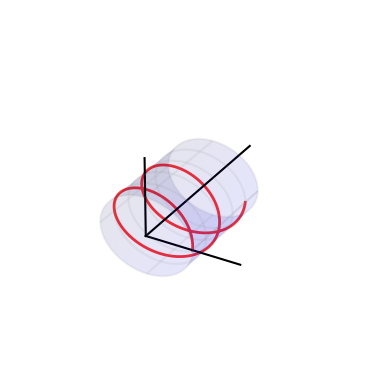

Reproduce this figure in Python. (Note: this script raises an exception after producing the figure.)
from mpl_toolkits.mplot3d import axes3d
import matplotlib.pyplot as plt
from matplotlib import cm
import numpy as np

fig = plt.figure()  # 定义新的三维坐标轴
ax3 = plt.axes(projection="3d")

# 圆柱半径
r = 1.0
# 圆柱长度
length = 5.0
# 圆柱圆周方向分段
ksi_number = 500
# 圆柱轴向分段 注意 Y 方向是圆柱轴向
z_number = 500

# 定义三维数据
ksi_steps = np.linspace(0, 2 * np.pi, ksi_number)
# 圆柱数据
xx = r * np.cos(ksi_steps)
zz = r * np.sin(ksi_steps)
yy = np.linspace(0, length, z_number)
X, Y = np.meshgrid(xx, yy)
Z, _ = np.meshgrid(zz, yy)

# 圆柱作图
ax3.plot_surface(X, Y, Z, color="blue", alpha=0.1)
ax3.plot_wireframe(X, Y, Z, rstride=100, cstride=125, color="grey",alpha=0.1)

# 扩大图形范围，让圆柱长一点
ax3.plot3D(-2, 0, -2)
ax3.plot3D(2, 0, 2)

# 螺线管定义
ksi_steps = np.linspace(0, 2 * 2 * np.pi, 1000)
x = r * np.cos(ksi_steps)
z = r * np.sin(ksi_steps)
y = 2.0* ksi_steps / (2 * np.pi)
ax3.plot3D(x,y,z,color='r',alpha=0.8,lw=2)

# 坐标
ax3.plot3D([0,2],[0,0],[0,0],color='k')
ax3.plot3D([0,0],[0,0],[0,2],color='k')
ax3.plot3D([0,0],[0,8],[0,0],color='k')

plt.axis("off")
ax3.w_xaxis.set_pane_color((1.0, 1.0, 1.0, 1.0))
plt.show()